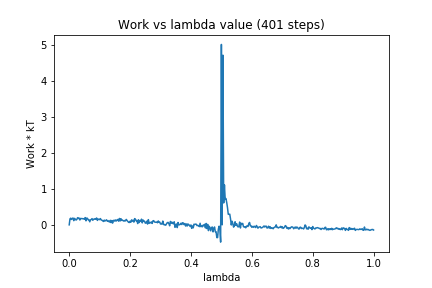

Source data for this figure (header and first rows):
0, 0.0
1, 0.1651
2, 0.1856
3, 0.1492
4, 0.1774
5, 0.1899
6, 0.1159
7, 0.1804
8, 0.1581
9, 0.1329
10, 0.1489
11, 0.199
12, 0.1767
13, 0.1891
14, 0.135
15, 0.1785
16, 0.1734
17, 0.1742
18, 0.1676
19, 0.1708
20, 0.1537
21, 0.201
22, 0.1116
23, 0.1885
24, 0.1787
25, 0.1394
26, 0.1406
27, 0.08453
28, 0.1391
29, 0.1484
30, 0.1729
31, 0.1255
32, 0.1571
33, 0.1568
34, 0.1719
35, 0.154
36, 0.1898
37, 0.1232
38, 0.1612
39, 0.1506
40, 0.1452
41, 0.1745
42, 0.1353
43, 0.1283
44, 0.1136
45, 0.09309
46, 0.1321
47, 0.1065
48, 0.1209
49, 0.1395
50, 0.102
51, 0.1185
52, 0.09112
53, 0.07837
54, 0.125
55, 0.06294
56, 0.1198
57, 0.04724
58, 0.1167
59, 0.1287
60, 0.1023
... 340 more rows
